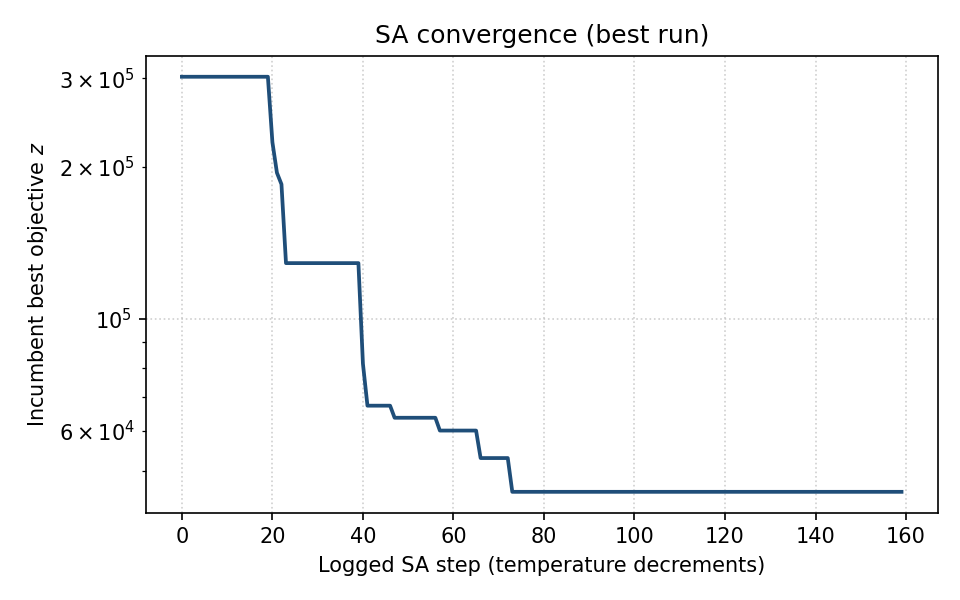

The table this chart was drawn from, first rows:
logged_step, incumbent_best_z
0, 302196
1, 302196
2, 302196
3, 302196
4, 302196
5, 302196
6, 302196
7, 302196
8, 302196
9, 302196
10, 302196
11, 302196
12, 302196
13, 302196
14, 302196
15, 302196
16, 302196
17, 302196
18, 302196
19, 302196
20, 224021
21, 194865
22, 184917
23, 128975
24, 128975
25, 128975
26, 128975
27, 128975
28, 128975
29, 128975
30, 128975
31, 128975
32, 128975
33, 128975
34, 128975
35, 128975
36, 128975
37, 128975
38, 128975
39, 128975
40, 81457
41, 67241
42, 67241
43, 67241
44, 67241
45, 67241
46, 67241
47, 63629
48, 63629
49, 63629
50, 63629
51, 63629
52, 63629
53, 63629
54, 63629
55, 63629
56, 63629
57, 60015
58, 60015
59, 60015
... 100 more rows
